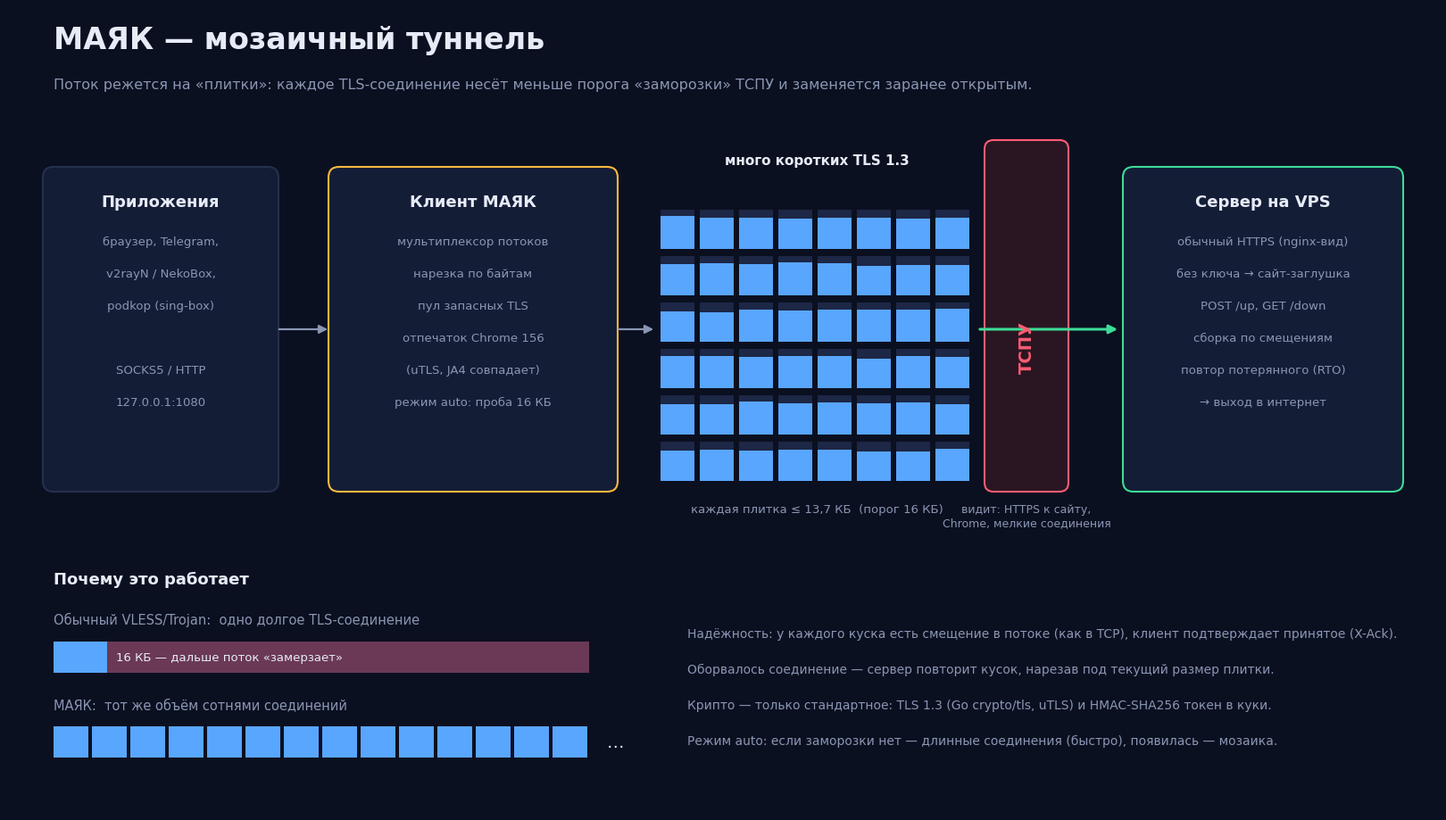

This chart was generated by the following Python code: (Note: this script raises an exception after producing the figure.)
"""Схема протокола и графики результатов (по реальным замерам из tests/)."""
import json, re, sys
import matplotlib
matplotlib.use('Agg')
import matplotlib.pyplot as plt
from matplotlib.patches import FancyBboxPatch, FancyArrowPatch, Rectangle

BG, PANEL, TXT, MUT = '#0b1020', '#141d36', '#e6ebf7', '#8a96b3'
AMB, OK, BAD, BLUE = '#ffb83d', '#3ddc97', '#ff5d73', '#59a6ff'
plt.rcParams.update({'font.family': 'DejaVu Sans', 'text.color': TXT, 'axes.labelcolor': TXT,
                     'xtick.color': MUT, 'ytick.color': MUT, 'axes.edgecolor': '#24304f'})

def box(ax, x, y, w, h, title, lines, col=PANEL, edge='#24304f', tc=TXT):
    ax.add_patch(FancyBboxPatch((x, y), w, h, boxstyle='round,pad=0.02,rounding_size=0.12', fc=col, ec=edge, lw=1.5))
    ax.text(x + w/2, y + h - 0.28, title, ha='center', va='top', fontsize=13, weight='bold', color=tc)
    for i, l in enumerate(lines):
        ax.text(x + w/2, y + h - 0.75 - i*0.36, l, ha='center', va='top', fontsize=9.5, color=MUT)

def arrow(ax, x1, y1, x2, y2, col=MUT, lw=1.6, style='-|>'):
    ax.add_patch(FancyArrowPatch((x1, y1), (x2, y2), arrowstyle=style, mutation_scale=14, color=col, lw=lw))

def protocol(path):
    fig = plt.figure(figsize=(16, 9), facecolor=BG)
    ax = fig.add_axes([0, 0, 1, 1]); ax.set_xlim(0, 16); ax.set_ylim(0, 9); ax.axis('off')
    ax.text(0.5, 8.55, 'МАЯК — мозаичный туннель', fontsize=24, weight='bold', color=TXT)
    ax.text(0.5, 8.1, 'Поток режется на «плитки»: каждое TLS-соединение несёт меньше порога «заморозки» ТСПУ и заменяется заранее открытым.', fontsize=11.5, color=MUT)

    box(ax, 0.4, 3.6, 2.6, 3.6, 'Приложения', ['браузер, Telegram,', 'v2rayN / NekoBox,', 'podkop (sing-box)', '', 'SOCKS5 / HTTP', '127.0.0.1:1080'])
    box(ax, 3.6, 3.6, 3.2, 3.6, 'Клиент МАЯК', ['мультиплексор потоков', 'нарезка по байтам', 'пул запасных TLS', 'отпечаток Chrome 156', '(uTLS, JA4 совпадает)', 'режим auto: проба 16 КБ'], edge=AMB)
    arrow(ax, 3.0, 5.4, 3.6, 5.4)

    # мозаика соединений
    x0, y0 = 7.3, 3.7
    ax.text(x0 + 1.75, 7.25, 'много коротких TLS 1.3', ha='center', fontsize=11, color=TXT, weight='bold')
    import random; random.seed(3)
    for r in range(6):
        for c in range(8):
            f = random.uniform(0.75, 0.84)
            ax.add_patch(Rectangle((x0 + c*0.44, y0 + r*0.52), 0.38, 0.44, fc='#1d2746', ec='none'))
            ax.add_patch(Rectangle((x0 + c*0.44, y0 + r*0.52), 0.38, 0.44*f, fc=BLUE, ec='none'))
    ax.text(x0 + 1.75, 3.35, 'каждая плитка ≤ 13,7 КБ  (порог 16 КБ)', ha='center', fontsize=9.5, color=MUT)
    arrow(ax, 6.8, 5.4, 7.25, 5.4)

    # ТСПУ
    ax.add_patch(FancyBboxPatch((10.95, 3.6), 0.9, 3.9, boxstyle='round,pad=0.02,rounding_size=0.1', fc='#2a1622', ec=BAD, lw=1.5))
    ax.text(11.4, 5.2, 'ТСПУ', rotation=90, ha='center', va='center', fontsize=14, weight='bold', color=BAD)
    arrow(ax, 10.85, 5.4, 12.45, 5.4, col=OK, lw=2.2)
    ax.text(11.4, 3.45, 'видит: HTTPS к сайту,\nChrome, мелкие соединения', ha='center', va='top', fontsize=9, color=MUT)

    box(ax, 12.5, 3.6, 3.1, 3.6, 'Сервер на VPS', ['обычный HTTPS (nginx-вид)', 'без ключа → сайт-заглушка', 'POST /up, GET /down', 'сборка по смещениям', 'повтор потерянного (RTO)', '→ выход в интернет'], edge=OK)

    # нижняя часть: сравнение
    ax.text(0.5, 2.55, 'Почему это работает', fontsize=13, weight='bold', color=TXT)
    ax.text(0.5, 2.1, 'Обычный VLESS/Trojan:  одно долгое TLS-соединение', fontsize=10.5, color=MUT)
    ax.add_patch(Rectangle((0.5, 1.55), 6.0, 0.35, fc='#1d2746'))
    ax.add_patch(Rectangle((0.5, 1.55), 0.6, 0.35, fc=BLUE)); ax.add_patch(Rectangle((1.1, 1.55), 5.4, 0.35, fc=BAD, alpha=.35))
    ax.text(1.2, 1.72, '16 КБ — дальше поток «замерзает»', va='center', fontsize=9.5, color=TXT)
    ax.text(0.5, 1.15, 'МАЯК:  тот же объём сотнями соединений', fontsize=10.5, color=MUT)
    for i in range(14):
        ax.add_patch(Rectangle((0.5 + i*0.43, 0.6), 0.39, 0.35, fc=BLUE))
    ax.text(6.7, 0.77, '…', va='center', fontsize=14, color=TXT)
    ax.text(7.6, 1.95, 'Надёжность: у каждого куска есть смещение в потоке (как в TCP), клиент подтверждает принятое (X-Ack).', fontsize=10, color=MUT)
    ax.text(7.6, 1.55, 'Оборвалось соединение — сервер повторит кусок, нарезав под текущий размер плитки.', fontsize=10, color=MUT)
    ax.text(7.6, 1.15, 'Крипто — только стандартное: TLS 1.3 (Go crypto/tls, uTLS) и HMAC-SHA256 токен в куки.', fontsize=10, color=MUT)
    ax.text(7.6, 0.75, 'Режим auto: если заморозки нет — длинные соединения (быстро), появилась — мозаика.', fontsize=10, color=MUT)
    fig.savefig(path, dpi=110, facecolor=BG); plt.close(fig)

def results(e2e, pcap_json, path):
    rows = []
    for line in open(e2e, encoding='utf-8'):
        m = re.match(r'(.+?)\s+(\d+\.\d) МБ за\s+([\d.]+) с =\s+([\d.]+) Мбит/с', line)
        if m: rows.append((m.group(1).strip(), float(m.group(4))))
    sim = [r for r in rows if 'RTT' in r[0]]
    fig, axs = plt.subplots(1, 2, figsize=(16, 6.2), facecolor=BG, gridspec_kw={'width_ratios': [1.15, 1]})
    for a in axs: a.set_facecolor(PANEL)
    ax = axs[0]
    labels = [r[0].replace('RTT 60 мс', 'RTT 60').replace(' + заморозка 16 КБ', ' + заморозка') for r in sim] + ['обычное одно\nTLS-соединение\n+ заморозка']
    vals = [r[1] for r in sim] + [0.0]
    cols = [OK if 'без' in l else AMB for l in labels[:-1]] + [BAD]
    y = range(len(vals))
    ax.barh(list(y), vals, color=cols)
    for i, v in enumerate(vals):
        ax.text(v + 1.5, i, ('%.1f Мбит/с' % v) if v else '≈ 8,6 КБ и тишина', va='center', fontsize=10.5, color=TXT)
    ax.set_yticks(list(y)); ax.set_yticklabels(labels, fontsize=10); ax.invert_yaxis()
    ax.set_xlim(0, max(vals) * 1.35); ax.set_xlabel('скорость скачивания 20 МБ, Мбит/с')
    ax.set_title('Через симулятор ТСПУ (RTT 60 мс, канал 100 Мбит/с)', color=TXT, fontsize=12.5, loc='left')
    ax = axs[1]
    d = json.load(open(pcap_json))['down_per_conn']
    d = [x for x in d if x > 0]
    ax.hist([x/1024 for x in d], bins=40, color=BLUE)
    ax.axvline(16, color=BAD, lw=2); ax.text(16.2, ax.get_ylim()[1]*0.9, 'порог\n16 КБ', color=BAD, fontsize=10)
    ax.set_xlim(0, 20); ax.set_xlabel('байт от сервера в одном TCP-соединении, КБ (дамп с провода)')
    ax.set_ylabel('соединений')
    ax.set_title('Дамп трафика: %d соединений, максимум %.1f КБ' % (len(d), max(d)/1024), color=TXT, fontsize=12.5, loc='left')
    fig.tight_layout(); fig.savefig(path, dpi=110, facecolor=BG); plt.close(fig)

if __name__ == '__main__':
    protocol('protocol.png')
    results(sys.argv[1], sys.argv[2], 'results.png')
    print('ok')
